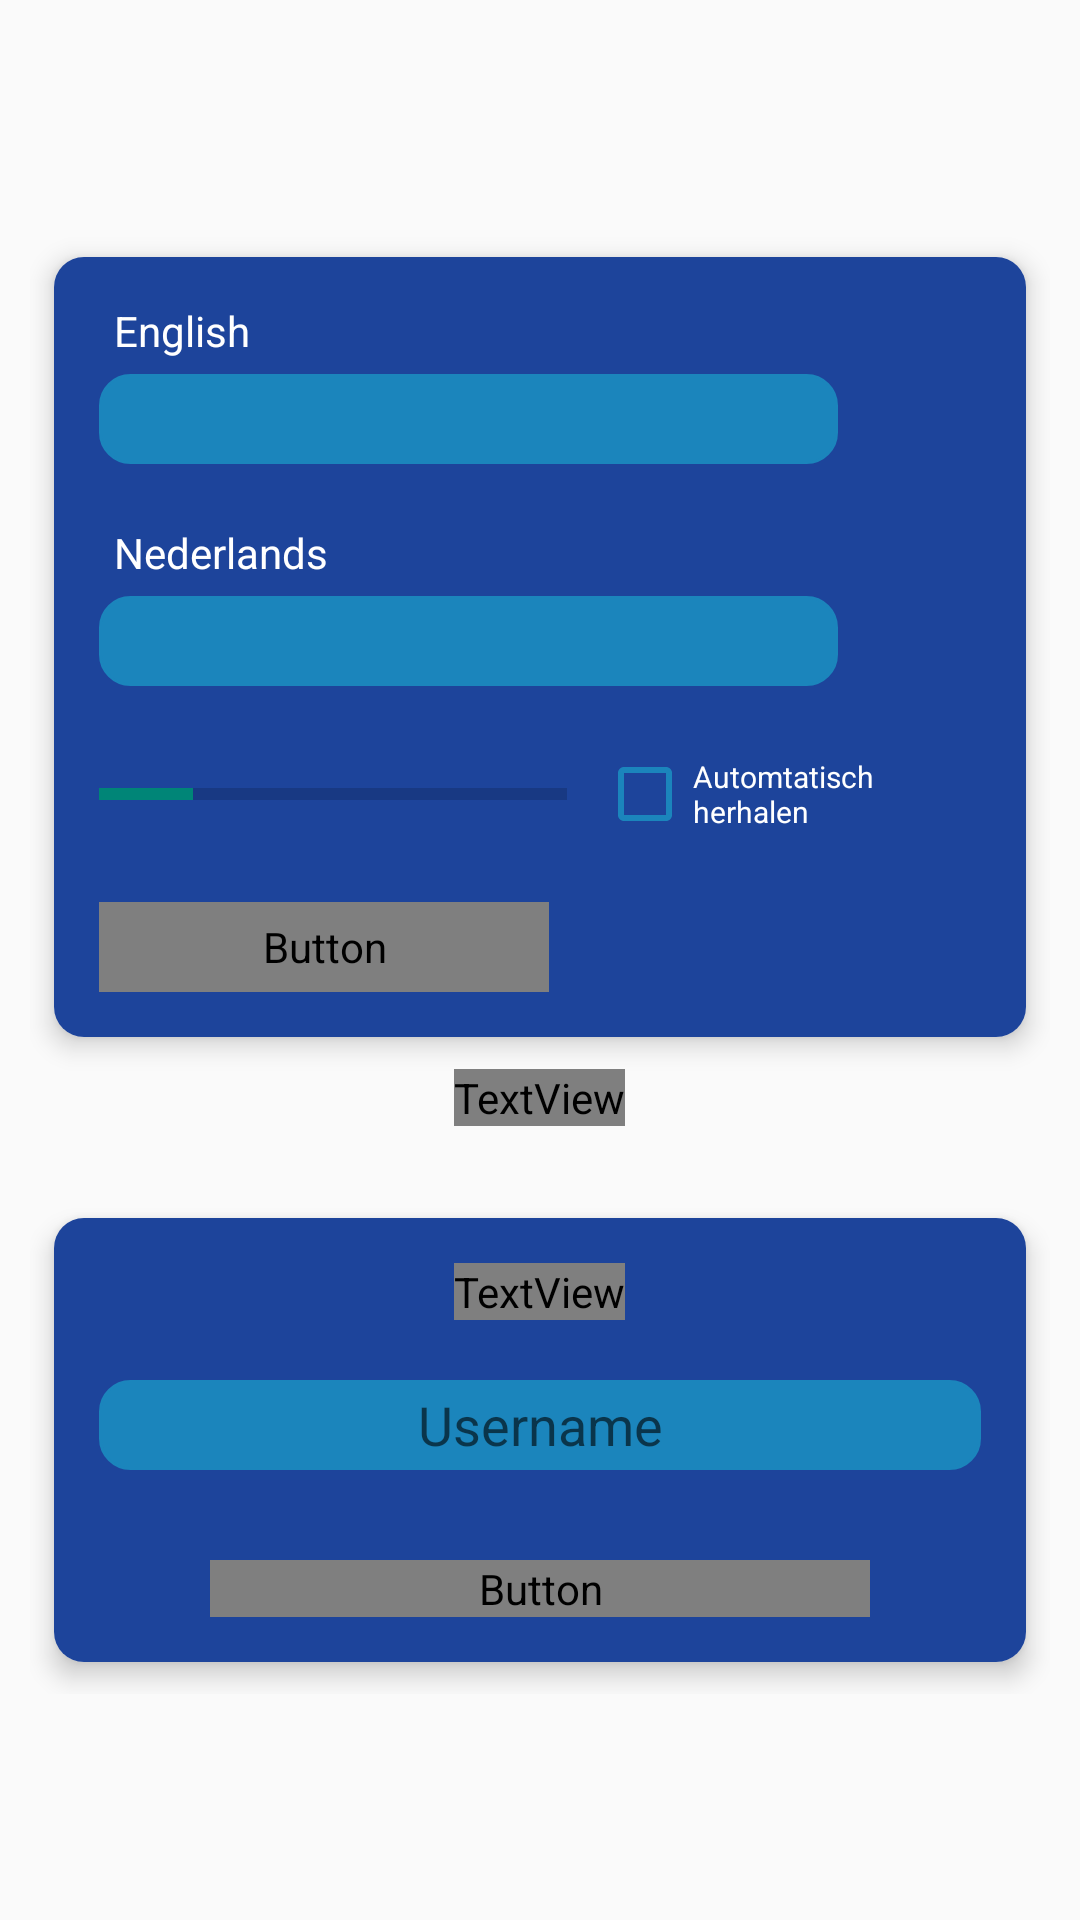

This screen was rendered from an Android layout file. Write that file and the resources it references.
<!-- AndroidManifest.xml: application theme AwesomeSplashTheme -->
<!-- res/layout/frag_home.xml -->
<?xml version="1.0" encoding="utf-8"?>
<layout xmlns:android="http://schemas.android.com/apk/res/android"
    xmlns:app="http://schemas.android.com/apk/res-auto">

    <LinearLayout
        android:layout_width="match_parent"
        android:layout_height="match_parent"
        android:gravity="center"
        android:orientation="vertical">

        <ScrollView
            android:layout_width="match_parent"
            android:layout_height="wrap_content"

            android:scrollbars="none">


            <LinearLayout
                android:layout_width="match_parent"
                android:layout_height="wrap_content"
                android:orientation="vertical"
                android:padding="10dp">

                <androidx.cardview.widget.CardView
                    android:id="@+id/loren_card"
                    android:layout_width="match_parent"
                    android:layout_height="wrap_content"
                    app:cardCornerRadius="10dp"
                    app:cardElevation="5dp"
                    app:cardPreventCornerOverlap="true"
                    app:cardUseCompatPadding="true">

                    <LinearLayout
                        android:layout_width="match_parent"
                        android:layout_height="wrap_content"
                        android:background="@color/bottombackcolor"
                        android:orientation="vertical"
                        android:padding="15dp">


                        <TextView
                            android:layout_width="wrap_content"
                            android:layout_height="wrap_content"
                            android:layout_marginLeft="5dp"
                            android:text="@string/english"
                            android:textColor="@color/white" />

                        <LinearLayout
                            android:layout_width="match_parent"
                            android:layout_height="wrap_content"
                            android:layout_marginTop="5dp"
                            android:orientation="horizontal"
                            android:weightSum="2">


                            <EditText
                                android:layout_width="0dp"
                                android:layout_height="30dp"
                                android:layout_gravity="center_horizontal"
                                android:layout_marginRight="10dp"
                                android:paddingLeft="10dp"
                                android:textColor="@color/txtcolor"
                                android:layout_weight="1.8"
                                android:background="@drawable/ascentback"
                                android:singleLine="true"

                                />

                            <ImageView
                                android:layout_width="0dp"
                                android:layout_height="30dp"
                                android:layout_marginLeft="10dp"
                                android:layout_weight=".2"
                                android:src="@drawable/sound" />

                        </LinearLayout>

                        <TextView
                            android:layout_width="wrap_content"
                            android:layout_height="wrap_content"
                            android:layout_marginLeft="5dp"
                            android:layout_marginTop="20dp"
                            android:text="@string/netherland"
                            android:textColor="@color/white" />

                        <LinearLayout
                            android:layout_width="match_parent"
                            android:layout_height="wrap_content"
                            android:layout_marginTop="5dp"
                            android:orientation="horizontal"
                            android:weightSum="2">


                            <EditText
                                android:layout_width="0dp"
                                android:layout_height="30dp"
                                android:layout_gravity="center_horizontal"
                                android:layout_marginRight="10dp"
                                android:layout_weight="1.8"
                                android:paddingLeft="10dp"
                                android:textColor="@color/txtcolor"
                                android:background="@drawable/ascentback"
                                android:singleLine="true"

                                />

                            <ImageView
                                android:layout_width="0dp"
                                android:layout_height="30dp"
                                android:layout_marginLeft="10dp"
                                android:layout_weight=".2"
                                android:src="@drawable/sound" />

                        </LinearLayout>

                        <LinearLayout
                            android:layout_width="match_parent"
                            android:layout_height="wrap_content"
                            android:layout_marginTop="20dp"
                            android:orientation="horizontal"
                            android:weightSum="2">


                            <ProgressBar
                                android:id="@+id/progress"
                                style="?android:attr/progressBarStyleHorizontal"
                                android:layout_width="0dp"
                                android:layout_height="20dp"
                                android:layout_gravity="center_vertical"
                                android:layout_marginRight="5dp"
                                android:layout_weight="1.1"
                                android:indeterminate="false"
                                android:indeterminateTint="@color/orange"
                                android:indeterminateTintMode="src_atop"

                                android:max="100"
                                android:minWidth="200dp"
                                android:minHeight="50dp"
                                android:progress="20" />

                            <CheckBox
                                android:id="@+id/checkBox"
                                android:layout_width="0dp"
                                android:layout_height="wrap_content"
                                android:layout_marginLeft="5dp"
                                android:layout_weight=".9"
                                android:text="@string/automatic"
                                android:textColor="@color/white"
                                android:textSize="10sp"
                                app:buttonTint="@color/colorAccent"
                                app:layout_constraintStart_toStartOf="parent"
                                app:layout_constraintTop_toTopOf="parent" />

                        </LinearLayout>

                        <Button
                            android:id="@+id/stopbtn"
                            android:layout_width="150dp"
                            android:layout_height="30dp"
                            android:layout_marginTop="20dp"
                            android:background="@drawable/btnback"
                            android:fontFamily="@font/fontbold"
                            android:text="@string/stop"
                            android:textAllCaps="false"
                            android:textColor="@color/white" />


                    </LinearLayout>

                </androidx.cardview.widget.CardView>

                <LinearLayout
                    android:id="@+id/overtypen_card"
                    android:layout_width="match_parent"
                    android:layout_height="wrap_content"
                    android:orientation="vertical">

                    <TextView
                        android:layout_width="wrap_content"
                        android:layout_height="wrap_content"
                        android:fontFamily="@font/fontbold"
                        android:layout_gravity="center_horizontal"
                        android:text="@string/vul"
                        android:textColor="@color/white" />

                <androidx.cardview.widget.CardView
                    android:layout_width="match_parent"
                    android:layout_height="wrap_content"
                    app:cardCornerRadius="10dp"
                    app:cardElevation="5dp"
                    android:layout_marginTop="20dp"
                    app:cardPreventCornerOverlap="true"
                    app:cardUseCompatPadding="true">

                    <LinearLayout
                        android:layout_width="match_parent"
                        android:layout_height="wrap_content"
                        android:background="@color/bottombackcolor"
                        android:orientation="vertical"
                        android:padding="15dp">

                        <TextView
                            android:layout_width="wrap_content"
                            android:layout_height="wrap_content"
                            android:layout_gravity="center_horizontal"
                            android:text="@string/naam"
                            android:fontFamily="@font/fontmedium"
                            android:textColor="@color/white" />

                        <EditText
                            android:layout_width="match_parent"
                            android:layout_height="30dp"
                            android:layout_gravity="center_horizontal"
                           android:layout_marginTop="20dp"
                            android:textColor="@color/txtcolor"
                            android:hint="@string/username"
                            android:gravity="center"
                            android:layout_weight="1.8"
                            android:background="@drawable/ascentback"
                            android:singleLine="true"

                            />



                        <Button
                            android:id="@+id/volgendebtn"
                            android:layout_width="220dp"
                            android:layout_height="wrap_content"
                            android:layout_marginTop="30dp"
                            android:layout_gravity="center_horizontal"
                            android:background="@drawable/btnback"
                            android:fontFamily="@font/fontbold"
                            android:text="@string/volgende"
                            android:textAllCaps="false"
                            android:textColor="@color/white" />


                    </LinearLayout>

                </androidx.cardview.widget.CardView>
                </LinearLayout>


            </LinearLayout>
        </ScrollView>
    </LinearLayout>
</layout>
<!-- resources referenced by this layout -->
<resources>
  <color name="bottombackcolor">#1D449B</color>
  <color name="colorAccent">#1B85BC</color>
  <color name="orange">#FA7202</color>
  <color name="txtcolor">#2f2f2f</color>
  <color name="white">#ffffff</color>
  <!-- drawable ascentback (drawable) -->
  <?xml version="1.0" encoding="utf-8"?>
  <shape xmlns:android="http://schemas.android.com/apk/res/android">
  
      
      <solid android:color="@color/colorAccent" />
  
      
      <stroke android:width="1dp" android:color="@color/colorAccent" />
  
      
      <corners android:radius="10dp" />
  
  </shape>
  <!-- drawable btnback (drawable) -->
  <?xml version="1.0" encoding="utf-8"?>
  <shape xmlns:android="http://schemas.android.com/apk/res/android">
  
      
      <solid android:color="@color/orange" />
  
      
      <stroke android:width="1dp" android:color="@color/orange" />
  
      
      <corners android:radius="25dp" />
  
  </shape>
  <string name="automatic">Automtatisch herhalen</string>
  <string name="english">English</string>
  <string name="naam">Naam</string>
  <string name="netherland">Nederlands</string>
  <string name="stop">Stopen</string>
  
  
      // overtyper screen
  <string name="username">Username</string>
  
      // game screen
  <string name="volgende">Volgende...</string>
  <string name="vul">Vul u naam in</string>
  <style name="AwesomeSplashTheme" parent="Theme.AppCompat.Light.NoActionBar">
          <item name="android:windowDisablePreview">true</item>
          <item name="android:windowIsTranslucent">true</item>
          <item name="colorPrimary">@color/colorAccent</item>
          <item name="colorPrimaryDark">@color/colorAccent</item>
          <item name="android:textColorPrimary">@color/colorAccent</item>
      </style>
</resources>
